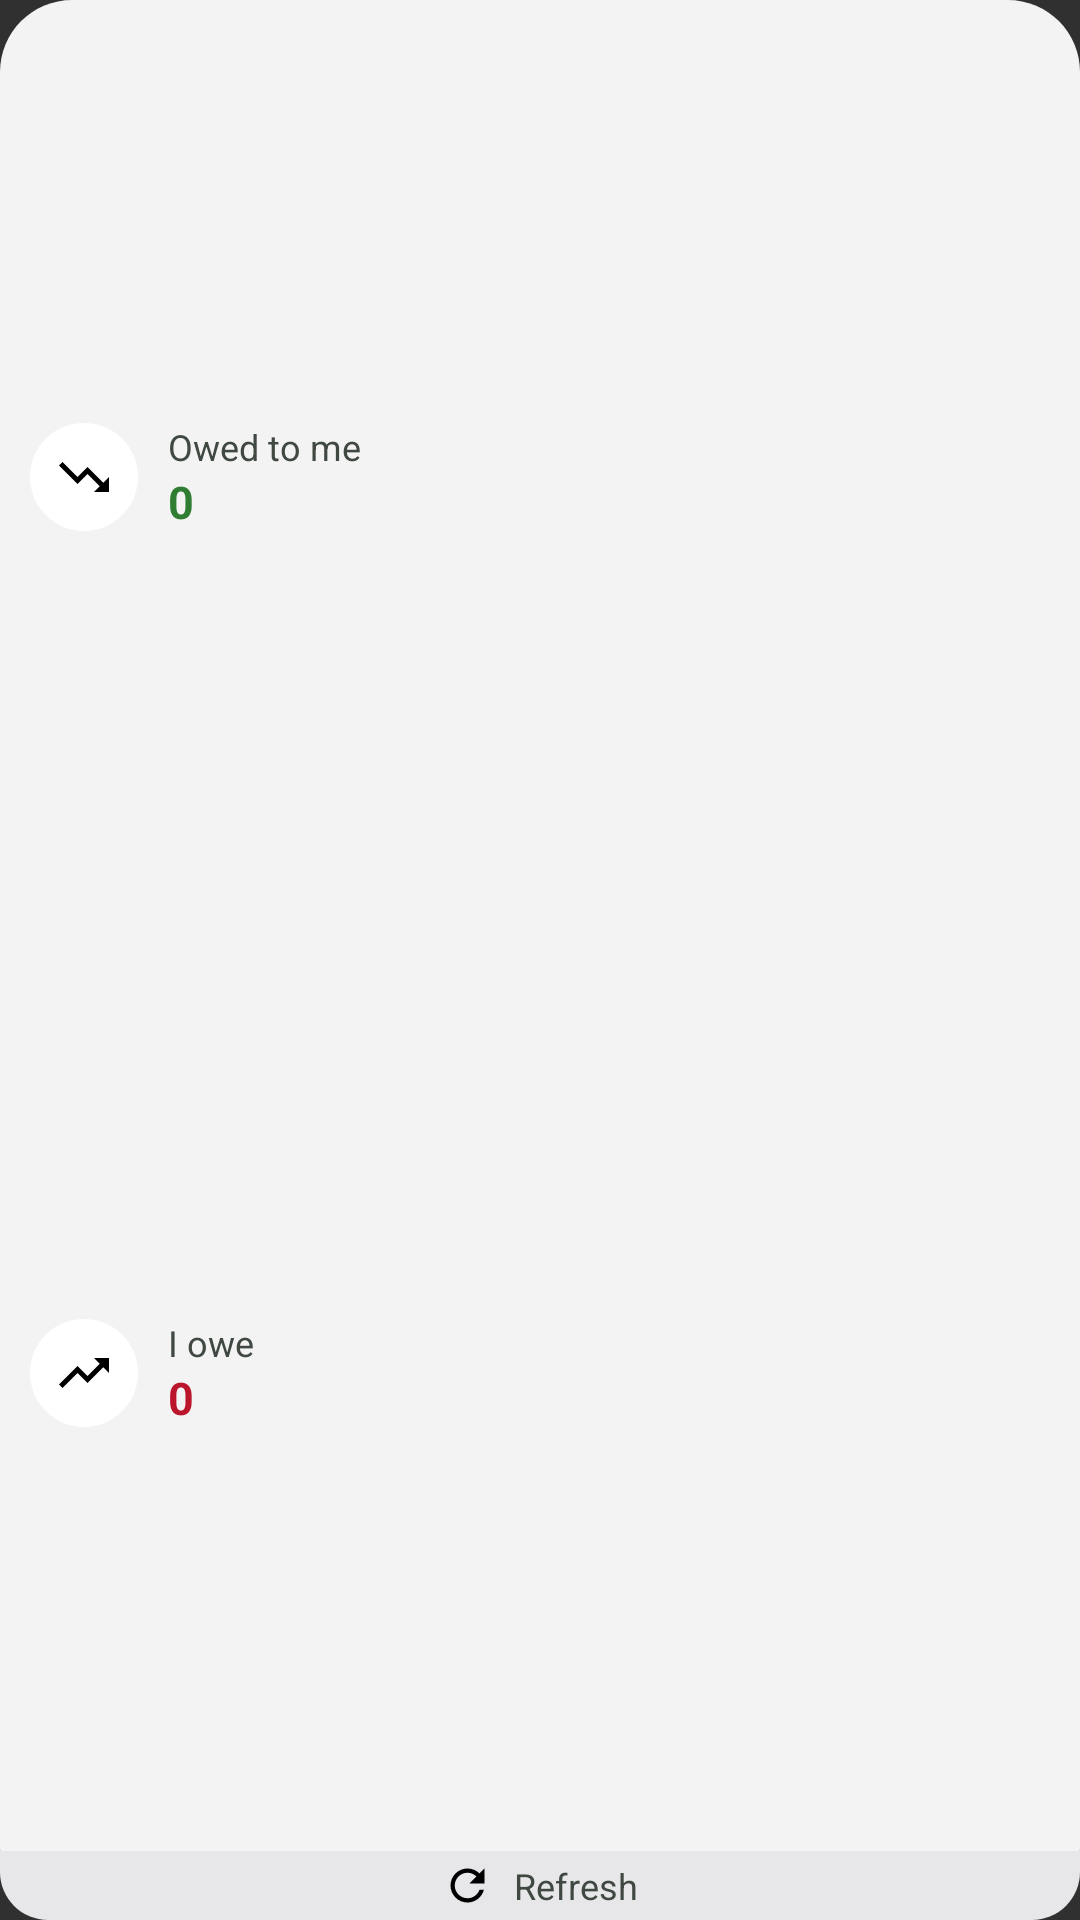

Write the Android layout XML for this screen, with the resource values it uses.
<!-- AndroidManifest.xml: application theme android:Theme.Material.NoActionBar -->
<!-- res/layout/widget_debt_summary.xml -->
<?xml version="1.0" encoding="utf-8"?>
<LinearLayout xmlns:android="http://schemas.android.com/apk/res/android"
    xmlns:tools="http://schemas.android.com/tools"
    android:id="@+id/widget_root"
    android:layout_width="match_parent"
    android:layout_height="match_parent"
    android:orientation="vertical"
    android:background="@drawable/widget_card_light"
    tools:layout_width="160dp"
    tools:layout_height="160dp"
    tools:ignore="HardcodedText,ContentDescription">

    <LinearLayout
        android:layout_width="match_parent"
        android:layout_height="0dp"
        android:layout_weight="1"
        android:orientation="vertical"
        android:padding="10dp"
        android:gravity="center_vertical">

        <LinearLayout
            android:id="@+id/widget_row_debtors"
            android:layout_width="match_parent"
            android:layout_height="0dp"
            android:layout_weight="1"
            android:baselineAligned="false"
            android:orientation="horizontal"
            android:gravity="center_vertical"
            tools:ignore="NestedWeights">

            <FrameLayout
                android:layout_width="36dp"
                android:layout_height="36dp">

                <ImageView
                    android:id="@+id/widget_badge_debtors"
                    android:layout_width="36dp"
                    android:layout_height="36dp"
                    android:contentDescription="@null"
                    android:src="@drawable/widget_badge_circle" />

                <ImageView
                    android:id="@+id/widget_icon_debtors"
                    android:layout_width="20dp"
                    android:layout_height="20dp"
                    android:layout_gravity="center"
                    android:contentDescription="@null"
                    android:src="@drawable/ic_widget_trend_down" />
            </FrameLayout>

            <LinearLayout
                android:layout_width="0dp"
                android:layout_height="wrap_content"
                android:layout_weight="1"
                android:layout_marginStart="10dp"
                android:orientation="vertical">

                <TextView
                    android:id="@+id/widget_label_debtors"
                    android:layout_width="wrap_content"
                    android:layout_height="wrap_content"
                    android:maxLines="1"
                    android:ellipsize="end"
                    android:text="@string/widget_label_debtors"
                    android:textColor="#404941"
                    android:textSize="12sp" />

                <TextView
                    android:id="@+id/widget_amount_debtors"
                    android:layout_width="wrap_content"
                    android:layout_height="wrap_content"
                    android:maxLines="3"
                    android:ellipsize="end"
                    android:text="0"
                    tools:text="1 200 ₴\n80 $\n450 €"
                    android:textColor="#2E7D32"
                    android:textSize="15sp"
                    android:textStyle="bold" />
            </LinearLayout>
        </LinearLayout>

        <LinearLayout
            android:id="@+id/widget_row_creditors"
            android:layout_width="match_parent"
            android:layout_height="0dp"
            android:layout_weight="1"
            android:baselineAligned="false"
            android:orientation="horizontal"
            android:gravity="center_vertical">

            <FrameLayout
                android:layout_width="36dp"
                android:layout_height="36dp">

                <ImageView
                    android:id="@+id/widget_badge_creditors"
                    android:layout_width="36dp"
                    android:layout_height="36dp"
                    android:contentDescription="@null"
                    android:src="@drawable/widget_badge_circle" />

                <ImageView
                    android:id="@+id/widget_icon_creditors"
                    android:layout_width="20dp"
                    android:layout_height="20dp"
                    android:layout_gravity="center"
                    android:contentDescription="@null"
                    android:src="@drawable/ic_widget_trend_up" />
            </FrameLayout>

            <LinearLayout
                android:layout_width="0dp"
                android:layout_height="wrap_content"
                android:layout_weight="1"
                android:layout_marginStart="10dp"
                android:orientation="vertical">

                <TextView
                    android:id="@+id/widget_label_creditors"
                    android:layout_width="wrap_content"
                    android:layout_height="wrap_content"
                    android:maxLines="1"
                    android:ellipsize="end"
                    android:text="@string/widget_label_creditors"
                    android:textColor="#404941"
                    android:textSize="12sp" />

                <TextView
                    android:id="@+id/widget_amount_creditors"
                    android:layout_width="wrap_content"
                    android:layout_height="wrap_content"
                    android:maxLines="3"
                    android:ellipsize="end"
                    android:text="0"
                    tools:text="450 €"
                    android:textColor="#BB152C"
                    android:textSize="15sp"
                    android:textStyle="bold" />
            </LinearLayout>
        </LinearLayout>
    </LinearLayout>

    <LinearLayout
        android:id="@+id/widget_refresh"
        android:layout_width="match_parent"
        android:layout_height="wrap_content"
        android:background="@drawable/widget_refresh_light"
        android:gravity="center"
        android:orientation="horizontal"
        android:paddingTop="3dp"
        android:paddingBottom="3dp">

        <ImageView
            android:id="@+id/widget_refresh_icon"
            android:layout_width="17dp"
            android:layout_height="17dp"
            android:contentDescription="@null"
            android:src="@drawable/ic_widget_refresh" />

        <ProgressBar
            android:id="@+id/widget_refresh_progress"
            style="?android:attr/progressBarStyleSmall"
            android:layout_width="17dp"
            android:layout_height="17dp"
            android:visibility="gone"
            android:indeterminate="true" />

        <TextView
            android:id="@+id/widget_refresh_label"
            android:layout_width="wrap_content"
            android:layout_height="wrap_content"
            android:layout_marginStart="7dp"
            android:ellipsize="end"
            android:maxLines="1"
            android:text="@string/widget_refresh"
            android:textColor="#404941"
            android:textSize="12sp" />
    </LinearLayout>
</LinearLayout>
<!-- resources referenced by this layout -->
<resources>
  <!-- drawable ic_widget_refresh (drawable) -->
  <?xml version="1.0" encoding="utf-8"?>
  <vector xmlns:android="http://schemas.android.com/apk/res/android"
      android:width="24dp"
      android:height="24dp"
      android:viewportWidth="24"
      android:viewportHeight="24">
      <path
          android:fillColor="#FF000000"
          android:pathData="M17.65,6.35C16.2,4.9 14.21,4 12,4c-4.42,0 -7.99,3.58 -7.99,8s3.57,8 7.99,8c3.73,0 6.84,-2.55 7.73,-6h-2.08c-0.82,2.33 -3.04,4 -5.65,4 -3.31,0 -6,-2.69 -6,-6s2.69,-6 6,-6c1.66,0 3.14,0.69 4.22,1.78L13,11h7V4l-2.35,2.35z" />
  </vector>
  <!-- drawable ic_widget_trend_down (drawable) -->
  <?xml version="1.0" encoding="utf-8"?>
  <vector xmlns:android="http://schemas.android.com/apk/res/android"
      android:width="24dp"
      android:height="24dp"
      android:viewportWidth="24"
      android:viewportHeight="24">
      <path
          android:fillColor="#FF000000"
          android:pathData="M16,18l2.29,-2.29 -4.88,-4.88 -4,4L2,7.41 3.41,6l6,6 4,-4 6.3,6.29L22,12v6z" />
  </vector>
  <!-- drawable ic_widget_trend_up (drawable) -->
  <?xml version="1.0" encoding="utf-8"?>
  <vector xmlns:android="http://schemas.android.com/apk/res/android"
      android:width="24dp"
      android:height="24dp"
      android:viewportWidth="24"
      android:viewportHeight="24">
      <path
          android:fillColor="#FF000000"
          android:pathData="M16,6l2.29,2.29 -4.88,4.88 -4,-4L2,16.59 3.41,18l6,-6 4,4 6.3,-6.29L22,12V6z" />
  </vector>
  <!-- drawable widget_badge_circle (drawable) -->
  <?xml version="1.0" encoding="utf-8"?>
  <shape xmlns:android="http://schemas.android.com/apk/res/android"
      android:shape="oval">
      <solid android:color="#FFFFFFFF" />
  </shape>
  <!-- drawable widget_card_light (drawable) -->
  <?xml version="1.0" encoding="utf-8"?>
  <shape xmlns:android="http://schemas.android.com/apk/res/android"
      android:shape="rectangle">
      <solid android:color="#FFF3F3F4" />
      <corners android:radius="24dp" />
  </shape>
  <!-- drawable widget_refresh_light (drawable) -->
  <?xml version="1.0" encoding="utf-8"?>
  <shape xmlns:android="http://schemas.android.com/apk/res/android"
      android:shape="rectangle">
      <solid android:color="#FFE7E7EA" />
      
      <corners
          android:topLeftRadius="0dp"
          android:topRightRadius="0dp"
          android:bottomLeftRadius="16dp"
          android:bottomRightRadius="16dp" />
  </shape>
  <string name="widget_label_creditors">I owe</string>
  <string name="widget_label_debtors">Owed to me</string>
  <string name="widget_refresh">Refresh</string>
</resources>
